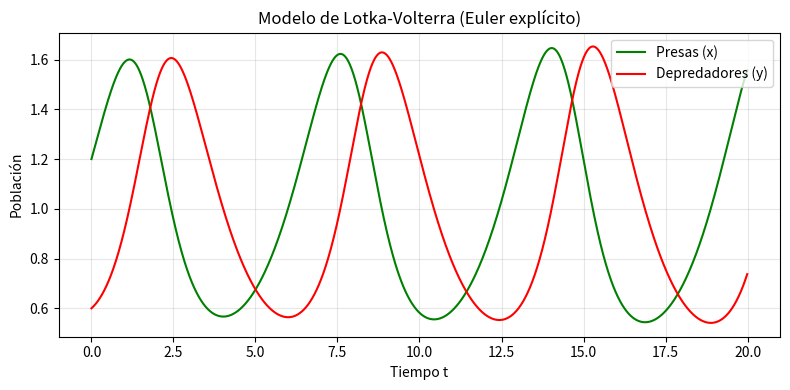

Write Python code to recreate this figure.
#!/usr/bin/env python3
"""
Simulación de Lotka-Volterra mediante integración numérica de Euler explícito.

Referencia:
    Capítulo 18: Modelo de Lotka-Volterra y ciclos límites (Sección 18.2)
    Notas de Matemáticas Biológicas - Sistemas Dinámicos No Lineales.
"""

import numpy as np

alpha, beta, gamma, delta = 1.0, 1.0, 1.0, 1.0

def lv(u, t):
    """Campo vectorial de Lotka-Volterra."""
    x, y = u
    return np.array([alpha*x - beta*x*y,
                     -gamma*y + delta*x*y])

dt, T = 0.01, 20.0        # paso temporal y horizonte
u = np.array([1.2, 0.6])  # condición inicial
for t in np.arange(0, T, dt):
    u = u + dt * lv(u, t)
print(f"estado final: x = {u[0]:.3f}, y = {u[1]:.3f}")

if __name__ == "__main__":
    try:
        import matplotlib.pyplot as plt

        # Visualización opcional de la serie temporal
        ts = np.arange(0, T, dt)
        trajectory = []
        u_sim = np.array([1.2, 0.6])
        for t in ts:
            trajectory.append(u_sim.copy())
            u_sim = u_sim + dt * lv(u_sim, t)
        traj_arr = np.array(trajectory)

        plt.figure(figsize=(8, 4))
        plt.plot(ts, traj_arr[:, 0], label="Presas (x)", color="green")
        plt.plot(ts, traj_arr[:, 1], label="Depredadores (y)", color="red")
        plt.xlabel("Tiempo t")
        plt.ylabel("Población")
        plt.title("Modelo de Lotka-Volterra (Euler explícito)")
        plt.legend()
        plt.grid(True, alpha=0.3)
        plt.tight_layout()
        plt.show()
    except Exception:
        pass
